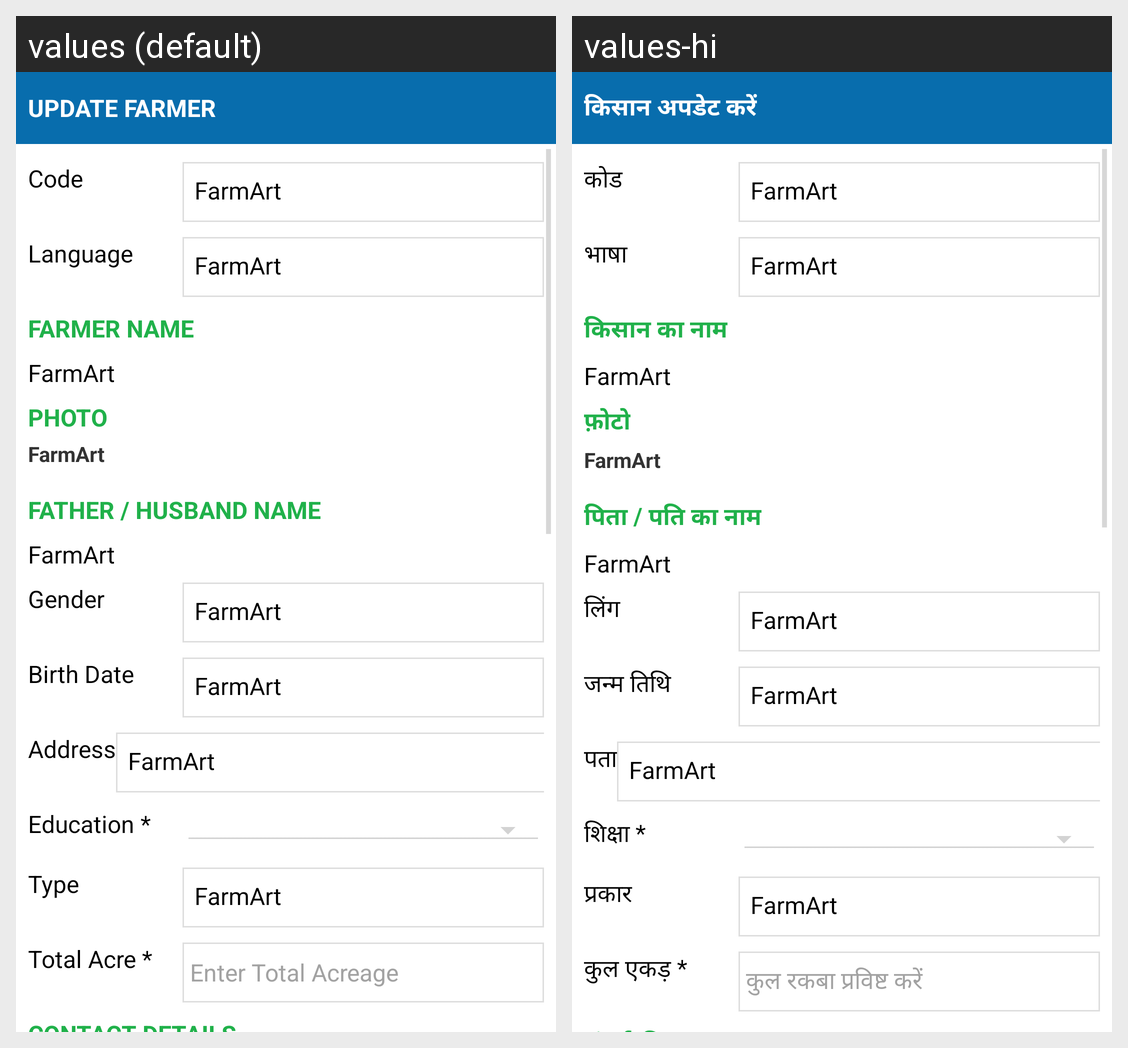

Translations of the strings shown on this Android screen, per locale in the grid:
Android screen res/layout/activity_update_farmer.xml rendered under 2 locales, left to right: values (default), values-hi. Device: Nexus 5 (rendered at 1080×1920; each locale shown at half size, 540×960, under a caption strip naming it); theme AppTheme.
Strings drawn on this screen, with the default value and each locale's value (text and hints the layout hard-codes, and strings that could not be matched under every locale, appear in the picture but are not listed):

label_updateFarmer
  values: Update Farmer
  values-hi: किसान अपडेट करें

datalabel_Code
  values: Code
  values-hi: कोड

app_name
  values: FarmArt
  values-hi: FarmArt

label_languageHead
  values: Language
  values-hi: भाषा

label_farmerName
  values: Farmer Name
  values-hi: किसान का नाम

label_farmerPhoto
  values: Photo
  values-hi: फ़ोटो

datalabel_fatherName
  values: Father / Husband Name
  values-hi: पिता / पति का नाम

label_gender
  values: Gender
  values-hi: लिंग

label_birthdate
  values: Birth Date
  values-hi: जन्म तिथि

label_address
  values: Address
  values-hi: पता

edulevel
  values: Education *
  values-hi: शिक्षा *

datalabel_Type
  values: Type
  values-hi: प्रकार

totalAcreage
  values: Total Acre *
  values-hi: कुल एकड़ *

hintTotalAcreage
  values: Enter Total Acreage
  values-hi: कुल रकबा प्रविष्ट करें
